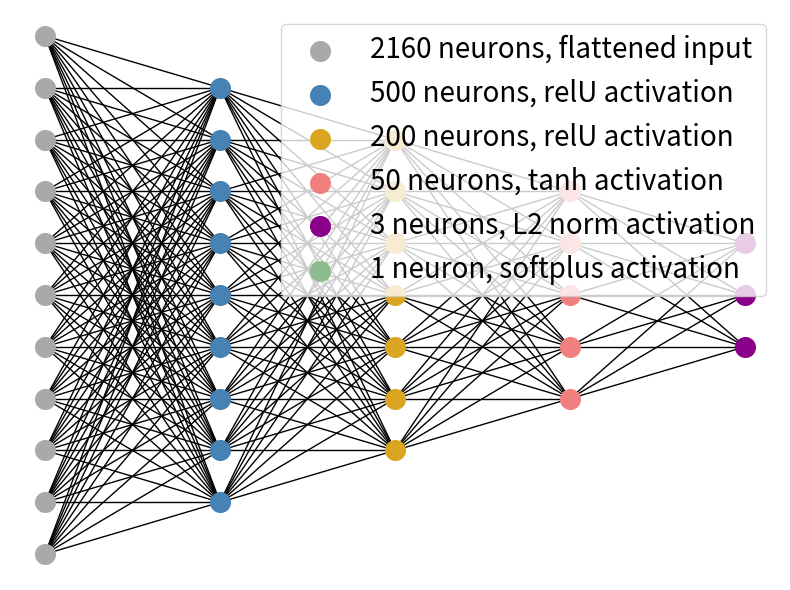
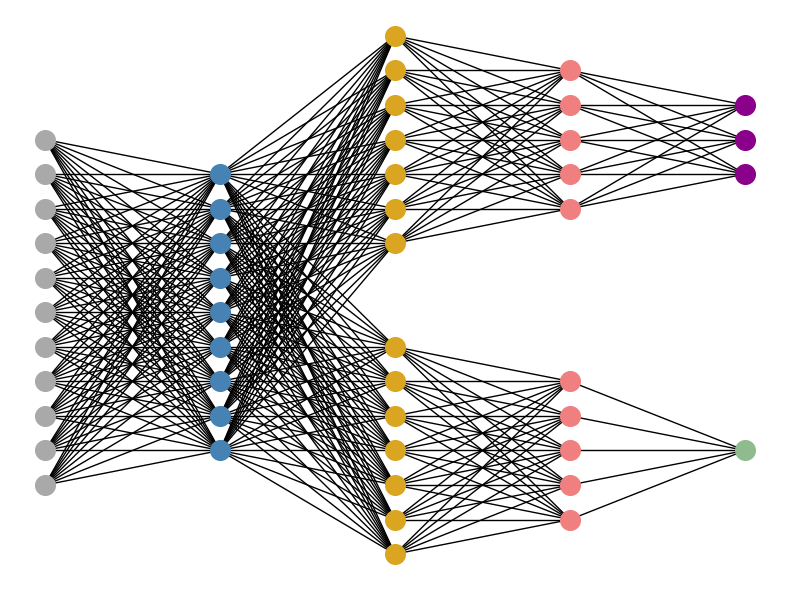

The script that saved these images, in order:
import matplotlib.pyplot as plt
import numpy as np

def plot_HSCDC(name = "HSCDC_plot.pdf", split_space = 5, line_width = 1, neuron_size = 200):

    labels = [  "2160 neurons, flattened input",
                "500 neurons, relU activation",
                "200 neurons, relU activation",
                "50 neurons, tanh activation",
                "3 neurons, L2 norm activation",
                "1 neuron, softplus activation"]

    colors = [  "darkgrey",
                "steelblue",
                "goldenrod",
                "lightcoral",
                "darkmagenta",
                "darkseagreen"]
    
    # Create a figure and axis
    fig, ax = plt.subplots(figsize=(8, 6))

    # Define the layers
    layers = [11, 9, 7, 5, 3]  # Input layer, hidden layer, and two output heads

    # Define the positions of layers
    layer_positions = np.arange(len(layers))

    # Create the nodes for each layer
    for i, num_nodes in enumerate(layers):

        if i <= 1:
            y_positions = np.arange(num_nodes) - num_nodes/2.0
            x_positions = np.ones_like(y_positions) * i
            ax.scatter(x_positions, y_positions,zorder=2,  s=neuron_size, label=labels[i],color=colors[i])
        elif i< 4:
            y_positions = np.arange(num_nodes) - num_nodes/2.0 + split_space
            x_positions = np.ones_like(y_positions) * i
            ax.scatter(x_positions, y_positions,zorder=2, s=neuron_size,label=labels[i],color=colors[i])
            ax.scatter(x_positions, -1.0*y_positions,zorder=2, s=neuron_size,color=colors[i])
        else:
            y_positions = np.arange(num_nodes) - num_nodes/2.0 + split_space
            x_positions = np.ones_like(y_positions) * i
            ax.scatter(x_positions, y_positions,zorder=2, s=neuron_size, label=labels[i],color=colors[i])
            ax.scatter(x_positions[1], -1.0*y_positions[1],zorder=2, s=neuron_size, label=labels[i+1],color=colors[i+1])

    # Connect the nodes with lines
    for i in range(len(layers) - 1):
        for j in range(layers[i]):
            for k in range(layers[i + 1]):
                if i<1:
                    ax.plot([i, i + 1], [j - layers[i]/2.0, k- layers[i+1]/2.0], 'k',zorder=1, lw=line_width)
                elif i ==1:
                    ax.plot([i, i + 1], [j - layers[i]/2.0  , k- layers[i+1]/2.0 + split_space], 'k',zorder=1, lw=line_width)
                    ax.plot([i, i + 1], [-1.0*j + layers[i]/2.0 -1 , -1.0*k + layers[i+1]/2.0 - split_space], 'k',zorder=1, lw=line_width)
                elif i<3: 
                    ax.plot([i, i + 1], [j - layers[i]/2.0 + split_space , k- layers[i+1]/2.0 + split_space], 'k',zorder=1, lw=line_width)
                    ax.plot([i, i + 1], [-j + layers[i]/2.0 - split_space , -k + layers[i+1]/2.0 - split_space], 'k',zorder=1, lw=line_width)
                else:
                    ax.plot([i, i + 1], [j - layers[i]/2.0 + split_space , k- layers[i+1]/2.0 + split_space], 'k',zorder=1, lw=line_width)
                    if k==1:
                        ax.plot([i, i + 1], [-j + layers[i]/2.0 - split_space , -k + layers[i+1]/2.0 - split_space], 'k',zorder=1, lw=line_width)

    # Add a legend
    #ax.legend(loc = "lower left", prop={'size': 16})

    # Remove axis ticks
    ax.set_xticks([])
    ax.set_yticks([])
    ax.axis('off')

    plt.tight_layout()

    # Save the figure
    plt.savefig(name)

def plot_reg(name = "reg_plot.pdf", line_width = 1, neuron_size = 200):

    labels = [  "2160 neurons, flattened input",
                "500 neurons, relU activation",
                "200 neurons, relU activation",
                "50 neurons, tanh activation",
                "3 neurons, L2 norm activation",
                "1 neuron, softplus activation"]

    colors = [  "darkgrey",
                "steelblue",
                "goldenrod",
                "lightcoral",
                "darkmagenta",
                "darkseagreen"]
    
    # Create a figure and axis
    fig, ax = plt.subplots(figsize=(8, 6))

    # Define the layers
    layers = [11, 9, 7, 5, 3]  # Input layer, hidden layer, and two output heads

    # Define the positions of layers
    layer_positions = np.arange(len(layers))

    # Create the nodes for each layer
    for i, num_nodes in enumerate(layers):

        y_positions = np.arange(num_nodes) - num_nodes/2.0
        x_positions = np.ones_like(y_positions) * i
        ax.scatter(x_positions, y_positions,zorder=2,  s=neuron_size, label=labels[i],color=colors[i])

    # Connect the nodes with lines
    for i in range(len(layers) - 1):
        for j in range(layers[i]):
            for k in range(layers[i + 1]):
                ax.plot([i, i + 1], [j - layers[i]/2.0, k- layers[i+1]/2.0], 'k',zorder=1, lw=line_width)

    #This is just to update the legend
    ax.scatter([], [],zorder=2, s=neuron_size, label=labels[5],color=colors[5])


    # Add a legend
    ax.legend(loc = 0, prop={'size': 20})

    # Remove axis ticks
    ax.set_xticks([])
    ax.set_yticks([])
    ax.axis('off')

    plt.tight_layout()


    # Save the figure
    plt.savefig(name)

plot_reg()
plot_HSCDC()
